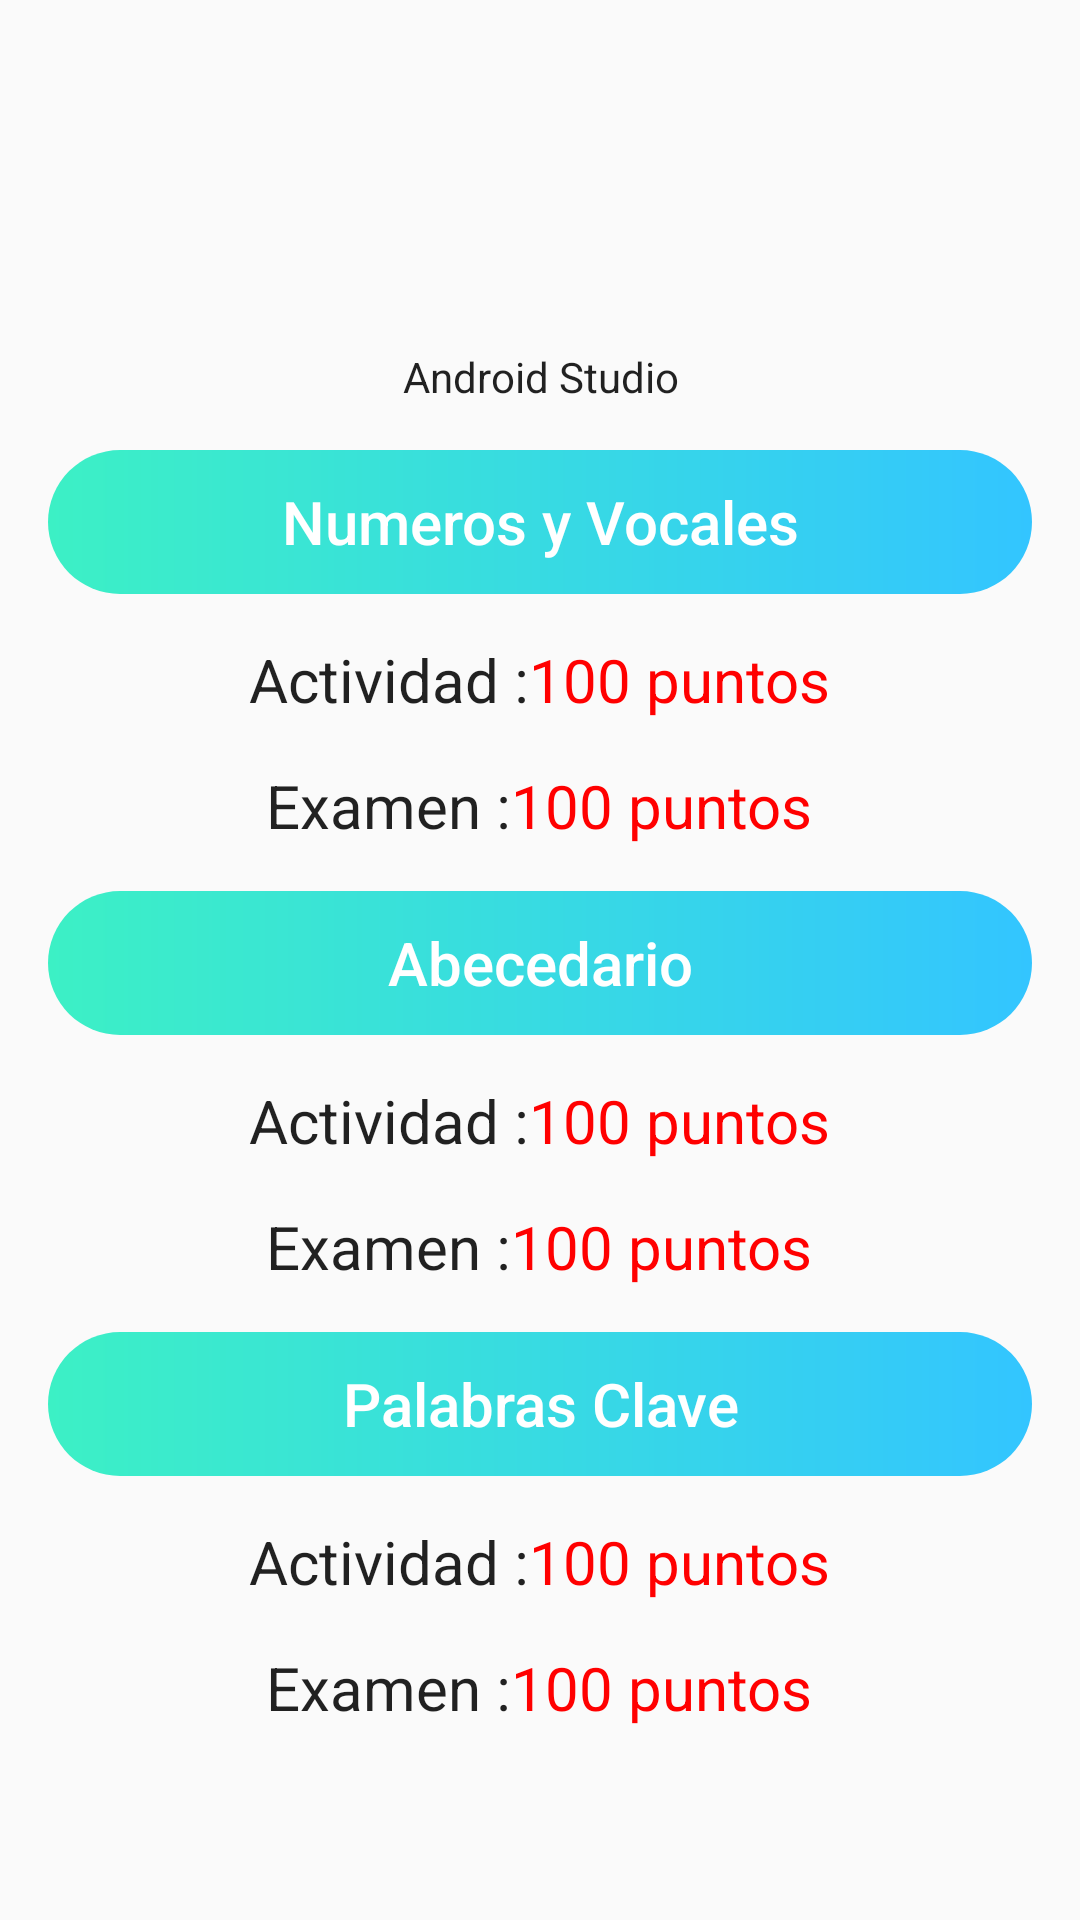

Android layout source for this screen:
<!-- AndroidManifest.xml: application theme AppTheme -->
<!-- res/layout/activity_puntuaciones.xml -->
<?xml version="1.0" encoding="utf-8"?>
<android.support.constraint.ConstraintLayout xmlns:android="http://schemas.android.com/apk/res/android"
    xmlns:app="http://schemas.android.com/apk/res-auto"
    xmlns:tools="http://schemas.android.com/tools"
    android:layout_width="match_parent"
    android:layout_height="match_parent"
    tools:context=".Puntuaciones">

    <ScrollView
        android:layout_width="match_parent"
        android:layout_height="match_parent">

        <LinearLayout
            android:layout_width="match_parent"
            android:layout_height="match_parent"
            android:orientation="vertical"
            android:paddingRight="16dp"
            android:paddingLeft="16dp"
            android:paddingBottom="16dp"
            android:paddingTop="16dp"
            >

            <LinearLayout
                android:layout_width="match_parent"
                android:layout_height="wrap_content"
                android:orientation="vertical"
                android:layout_marginBottom="15dp"
                >

                <ImageView
                    android:id="@+id/imagenMenuPuntuacion"
                    android:layout_width="100dp"
                    android:layout_height="100dp"
                    android:paddingTop="@dimen/nav_header_vertical_spacing"
                    app:srcCompat="@drawable/user_nav"
                    android:layout_gravity="center"
                    />

                <TextView
                    android:id="@+id/nombreMenuPuntuaciones"
                    android:layout_width="match_parent"
                    android:layout_height="wrap_content"
                    android:paddingTop="@dimen/nav_header_vertical_spacing"
                    android:text="@string/nav_header_title"
                    android:textAppearance="@style/TextAppearance.AppCompat.Body1"
                    android:gravity="center"
                    />

            </LinearLayout>

            <Button
                android:layout_width="match_parent"
                android:layout_height="wrap_content"
                android:textAllCaps="false"
                android:text="Numeros y Vocales"
                android:textSize="20dp"
                android:enabled="false"
                android:textColor="#ffffff"
                android:background="@drawable/custom_button_two_colors"
                />

            <LinearLayout
                android:layout_width="match_parent"
                android:layout_height="wrap_content"
                android:orientation="horizontal"
                android:gravity="center"
                android:layout_marginTop="15dp"
                >

                <TextView
                    android:layout_width="wrap_content"
                    android:layout_height="wrap_content"
                    android:text="Actividad :"
                    android:textAppearance="@style/TextAppearance.AppCompat.Body1"
                    android:textSize="20dp"
                    />
                <TextView
                    android:id="@+id/act1pts"
                    android:layout_width="wrap_content"
                    android:layout_height="wrap_content"
                    android:text="100 puntos"
                    android:textColor="#ff0000"
                    android:textAppearance="@style/TextAppearance.AppCompat.Body1"
                    android:textSize="20dp"
                    />

            </LinearLayout>

            <LinearLayout
                android:layout_width="match_parent"
                android:layout_height="wrap_content"
                android:orientation="horizontal"
                android:gravity="center"
                android:layout_marginTop="15dp"
                >

                <TextView
                    android:layout_width="wrap_content"
                    android:layout_height="wrap_content"
                    android:text="Examen :"
                    android:textAppearance="@style/TextAppearance.AppCompat.Body1"
                    android:textSize="20dp"
                    />
                <TextView
                    android:id="@+id/exa1pts"
                    android:layout_width="wrap_content"
                    android:layout_height="wrap_content"
                    android:text="100 puntos"
                    android:textColor="#ff0000"
                    android:textAppearance="@style/TextAppearance.AppCompat.Body1"
                    android:textSize="20dp"
                    />

            </LinearLayout>




            <Button
                android:layout_width="match_parent"
                android:layout_height="wrap_content"
                android:layout_marginTop="15dp"
                android:textAllCaps="false"
                android:text="Abecedario"
                android:textSize="20dp"
                android:enabled="false"
                android:textColor="#ffffff"
                android:background="@drawable/custom_button_two_colors"
                />

            <LinearLayout
                android:layout_width="match_parent"
                android:layout_height="wrap_content"
                android:orientation="horizontal"
                android:gravity="center"
                android:layout_marginTop="15dp"
                >

                <TextView
                    android:layout_width="wrap_content"
                    android:layout_height="wrap_content"
                    android:text="Actividad :"
                    android:textAppearance="@style/TextAppearance.AppCompat.Body1"
                    android:textSize="20dp"
                    />
                <TextView
                    android:id="@+id/act2pts"
                    android:layout_width="wrap_content"
                    android:layout_height="wrap_content"
                    android:text="100 puntos"
                    android:textColor="#ff0000"
                    android:textAppearance="@style/TextAppearance.AppCompat.Body1"
                    android:textSize="20dp"
                    />

            </LinearLayout>

            <LinearLayout
                android:layout_width="match_parent"
                android:layout_height="wrap_content"
                android:orientation="horizontal"
                android:gravity="center"
                android:layout_marginTop="15dp"
                >

                <TextView
                    android:layout_width="wrap_content"
                    android:layout_height="wrap_content"
                    android:text="Examen :"
                    android:textAppearance="@style/TextAppearance.AppCompat.Body1"
                    android:textSize="20dp"
                    />
                <TextView
                    android:id="@+id/exa2pts"
                    android:layout_width="wrap_content"
                    android:layout_height="wrap_content"
                    android:text="100 puntos"
                    android:textColor="#ff0000"
                    android:textAppearance="@style/TextAppearance.AppCompat.Body1"
                    android:textSize="20dp"
                    />

            </LinearLayout>





            <Button
                android:layout_width="match_parent"
                android:layout_height="wrap_content"
                android:layout_marginTop="15dp"
                android:textAllCaps="false"
                android:text="Palabras Clave"
                android:textSize="20dp"
                android:enabled="false"
                android:textColor="#ffffff"
                android:background="@drawable/custom_button_two_colors"
                />

            <LinearLayout
                android:layout_width="match_parent"
                android:layout_height="wrap_content"
                android:orientation="horizontal"
                android:gravity="center"
                android:layout_marginTop="15dp"
                >

                <TextView
                    android:layout_width="wrap_content"
                    android:layout_height="wrap_content"
                    android:text="Actividad :"
                    android:textAppearance="@style/TextAppearance.AppCompat.Body1"
                    android:textSize="20dp"
                    />
                <TextView
                    android:id="@+id/act3pts"
                    android:layout_width="wrap_content"
                    android:layout_height="wrap_content"
                    android:text="100 puntos"
                    android:textColor="#ff0000"
                    android:textAppearance="@style/TextAppearance.AppCompat.Body1"
                    android:textSize="20dp"
                    />

            </LinearLayout>

            <LinearLayout
                android:layout_width="match_parent"
                android:layout_height="wrap_content"
                android:orientation="horizontal"
                android:gravity="center"
                android:layout_marginTop="15dp"
                >

                <TextView
                    android:layout_width="wrap_content"
                    android:layout_height="wrap_content"
                    android:text="Examen :"
                    android:textAppearance="@style/TextAppearance.AppCompat.Body1"
                    android:textSize="20dp"
                    />
                <TextView
                    android:id="@+id/exa3pts"
                    android:layout_width="wrap_content"
                    android:layout_height="wrap_content"
                    android:text="100 puntos"
                    android:textColor="#ff0000"
                    android:textAppearance="@style/TextAppearance.AppCompat.Body1"
                    android:textSize="20dp"
                    />

            </LinearLayout>
















        </LinearLayout>

    </ScrollView>

</android.support.constraint.ConstraintLayout>
<!-- resources referenced by this layout -->
<resources>
  <!-- drawable custom_button_two_colors (drawable) -->
  <?xml version="1.0" encoding="utf-8"?>
  <shape xmlns:android="http://schemas.android.com/apk/res/android" android:shape="rectangle">
  
      <gradient android:startColor="#3cf0c5" android:endColor="#33c5ff" android:type="linear"/>
  
      <corners android:radius="50dp"/>
  
  </shape>
  <string name="nav_header_title">Android Studio</string>
  <style name="AppTheme" parent="Theme.AppCompat.Light.DarkActionBar">
          
          <item name="colorPrimary">#ffb977</item>
          <item name="colorPrimaryDark">#36c7c0</item>
          <item name="colorAccent">@color/colorAccent</item>
      </style>
  <color name="colorAccent">#D81B60</color>
</resources>
